Photos from the image-classification dataset "data" in the GitHub repository DavLeonardo/DeepThinking-VisionComputadora2025-2. Its 2 classes are: normal, pneumonia.

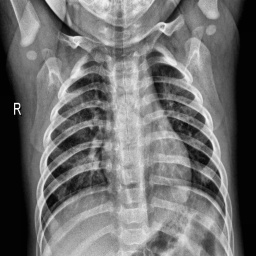
Label: normal

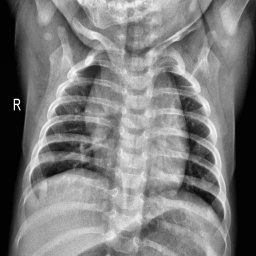
Label: normal

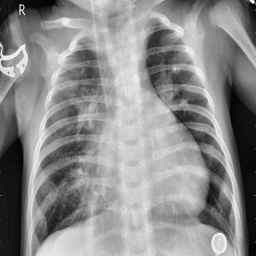
Label: pneumonia

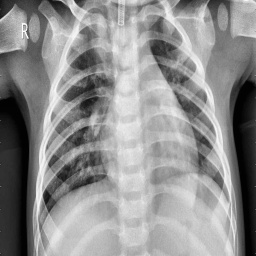
Label: pneumonia

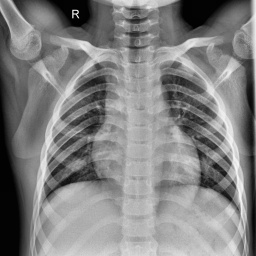
Label: normal

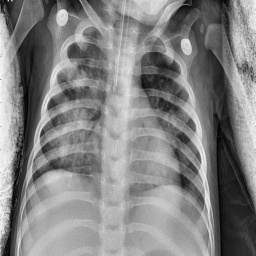
Label: pneumonia
